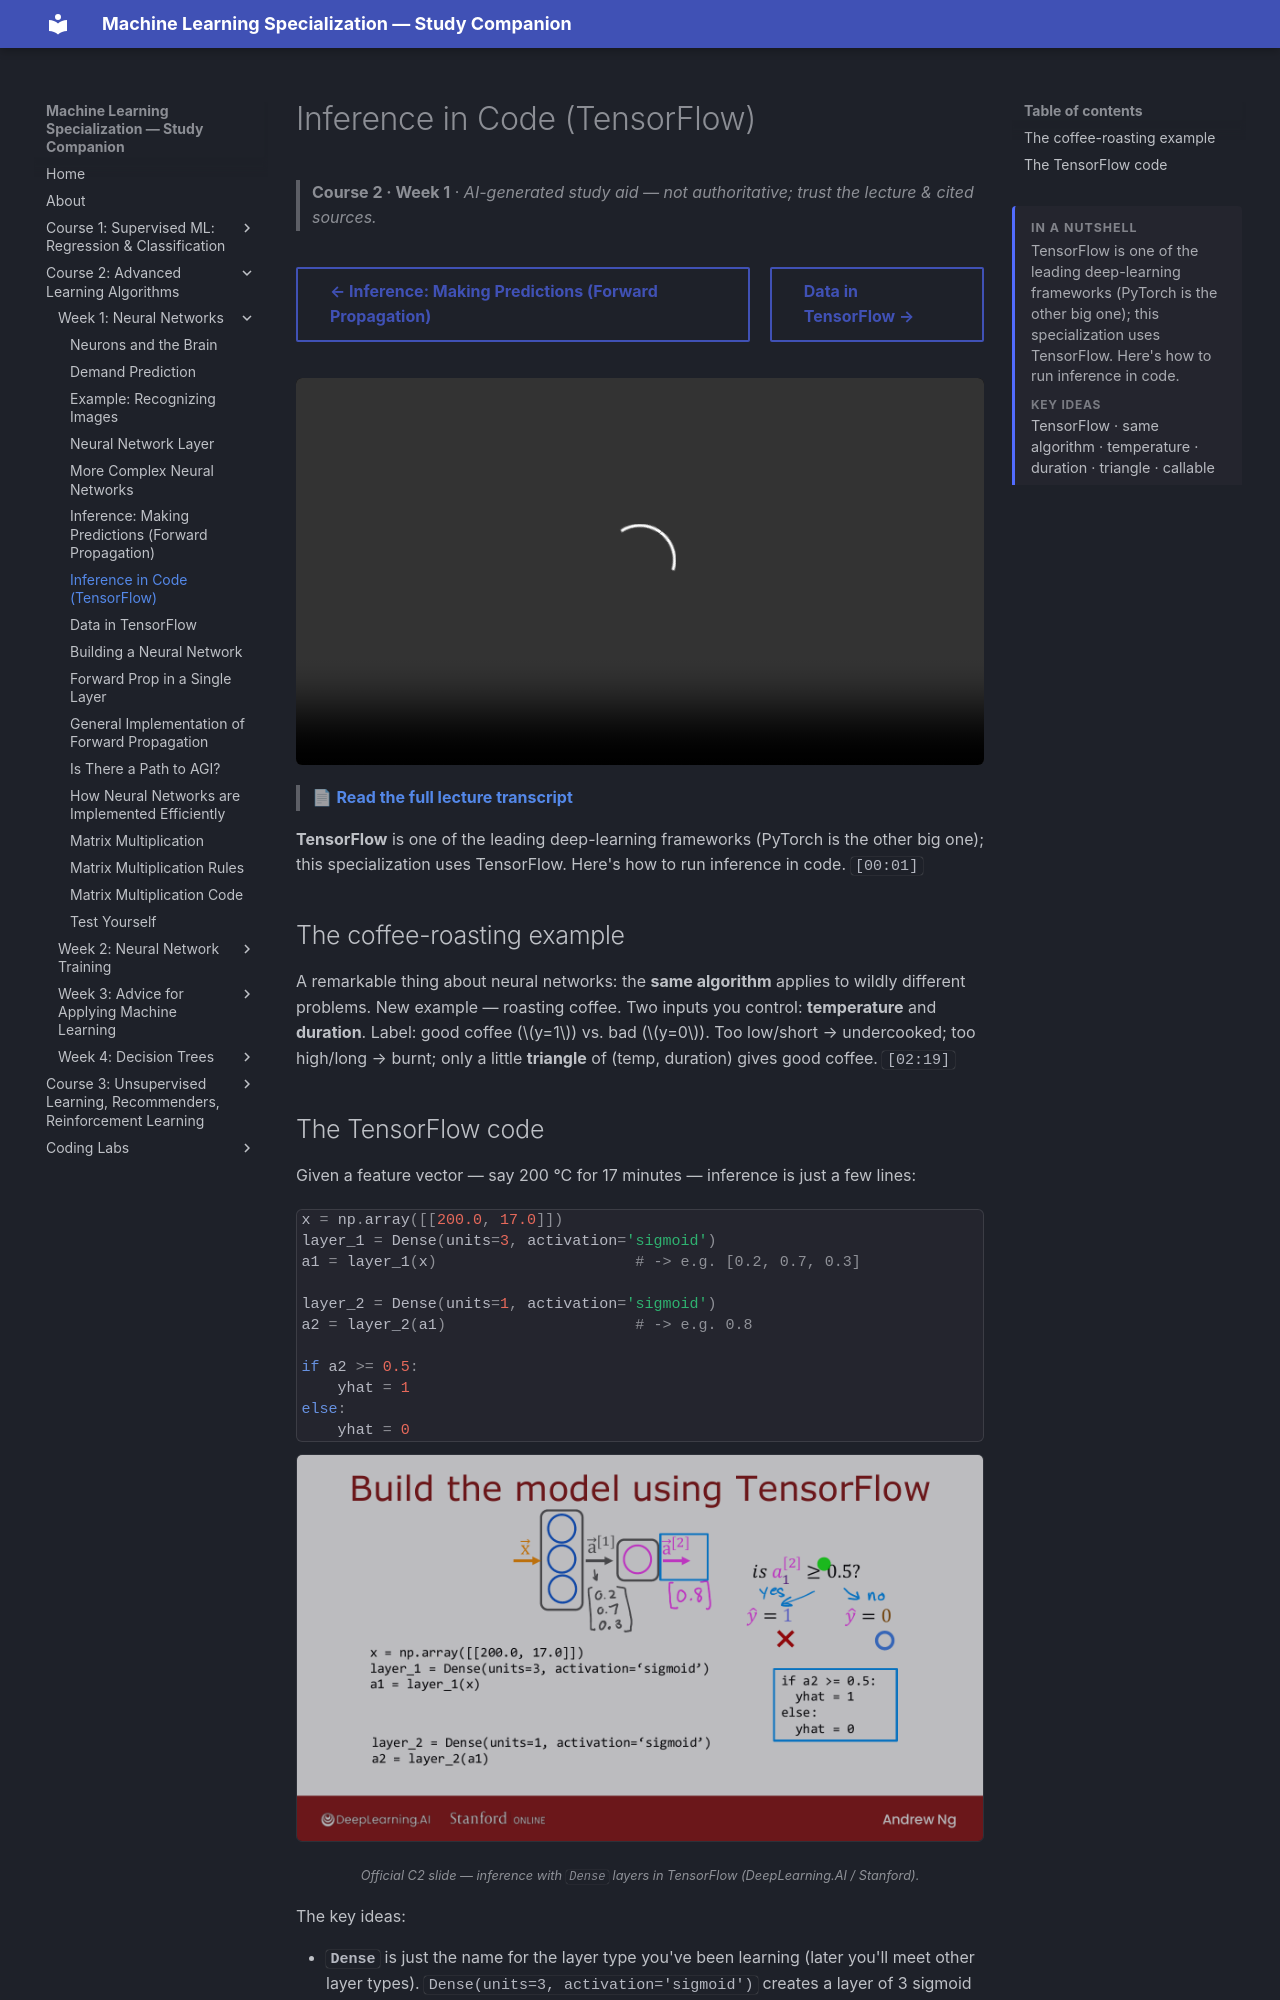

repository: pcpuwu/ml-spec-wiki · page: course-2/week-1/inference-in-code/index.html · generator: mkdocs

---
summary: '<p>TensorFlow is one of the leading deep-learning frameworks (PyTorch is the other big one); this specialization uses TensorFlow. Here&#x27;s how to run inference in code.</p><span class="toc-summary__sub">Key ideas</span><p class="toc-summary__chips">TensorFlow · same algorithm · temperature · duration · triangle · callable</p>'
---
# Inference in Code (TensorFlow)

> **Course 2 · Week 1** · _AI-generated study aid — not authoritative; trust the lecture & cited sources._

<div class="ep-nav" markdown>

[← Inference: Making Predictions (Forward Propagation)](../../course-2/week-1/inference-making-predictions-forward-propagation.md){ .md-button }

[Data in TensorFlow →](../../course-2/week-1/data-in-tensorflow.md){ .md-button }

</div>

<div class="video-wrap"><video controls preload="none" playsinline src="https://dyckms5inbsqq.cloudfront.net/dlai/advanced-learning-algorithms/W1/L8-C2W1L03S01-inference-in-code-L8/lc-advanced-learning-algorithms-W1-L8-C2W1L03S01-inference-in-code-L8-master_360p.mp4?v=1752484660">Your browser can't play this video — <a href="https://dyckms5inbsqq.cloudfront.net/dlai/advanced-learning-algorithms/W1/L8-C2W1L03S01-inference-in-code-L8/lc-advanced-learning-algorithms-W1-L8-C2W1L03S01-inference-in-code-L8-master_360p.mp4?v=1752484660">download the lecture</a>.</video></div>

> 📄 **[Read the full lecture transcript](inference-in-code-transcript.md)**

**TensorFlow** is one of the leading deep-learning frameworks (PyTorch is the other big
one); this specialization uses TensorFlow. Here's how to run inference in code. `[00:01]`

## The coffee-roasting example

A remarkable thing about neural networks: the **same algorithm** applies to wildly
different problems. New example — roasting coffee. Two inputs you control: **temperature**
and **duration**. Label: good coffee ($y=1$) vs. bad ($y=0$). Too low/short → undercooked;
too high/long → burnt; only a little **triangle** of (temp, duration) gives good coffee.
`[02:19]`
